Run: headless pygame with SDL's dummy video driver; simulated clock (each Clock.tick advances the game by its frame time, no real sleeping); random seed 0; keys injected as events and as key.get_pressed() state; no mouse input.
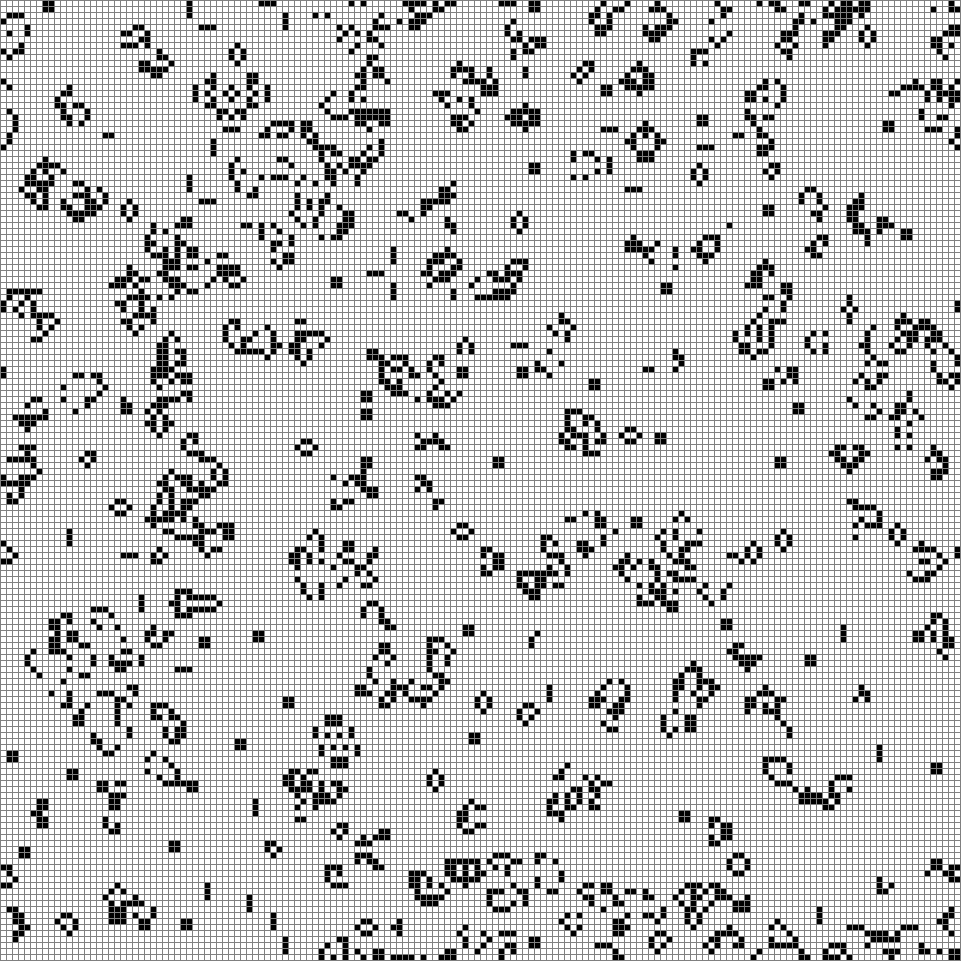
Frame 1 of 3 · flips 1–60 · no input
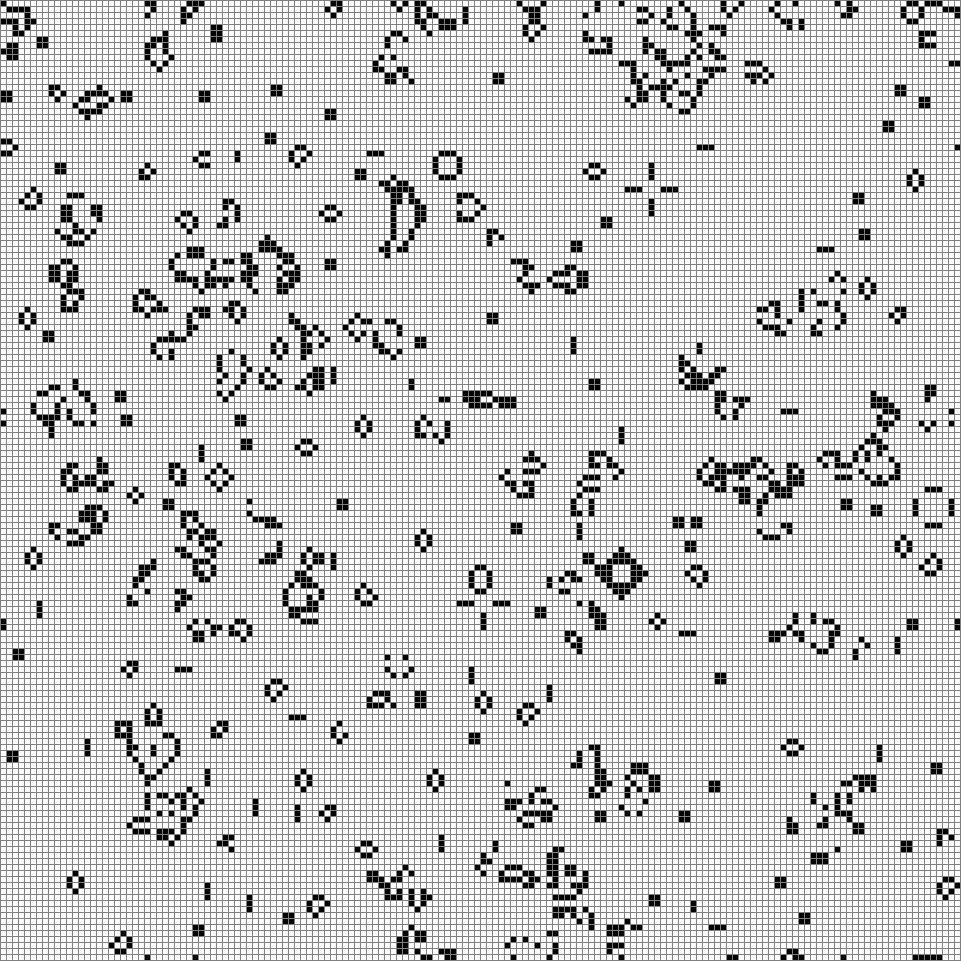
Frame 2 of 3 · flips 61–180 · tapped SPACE, RETURN · held RIGHT (→), D
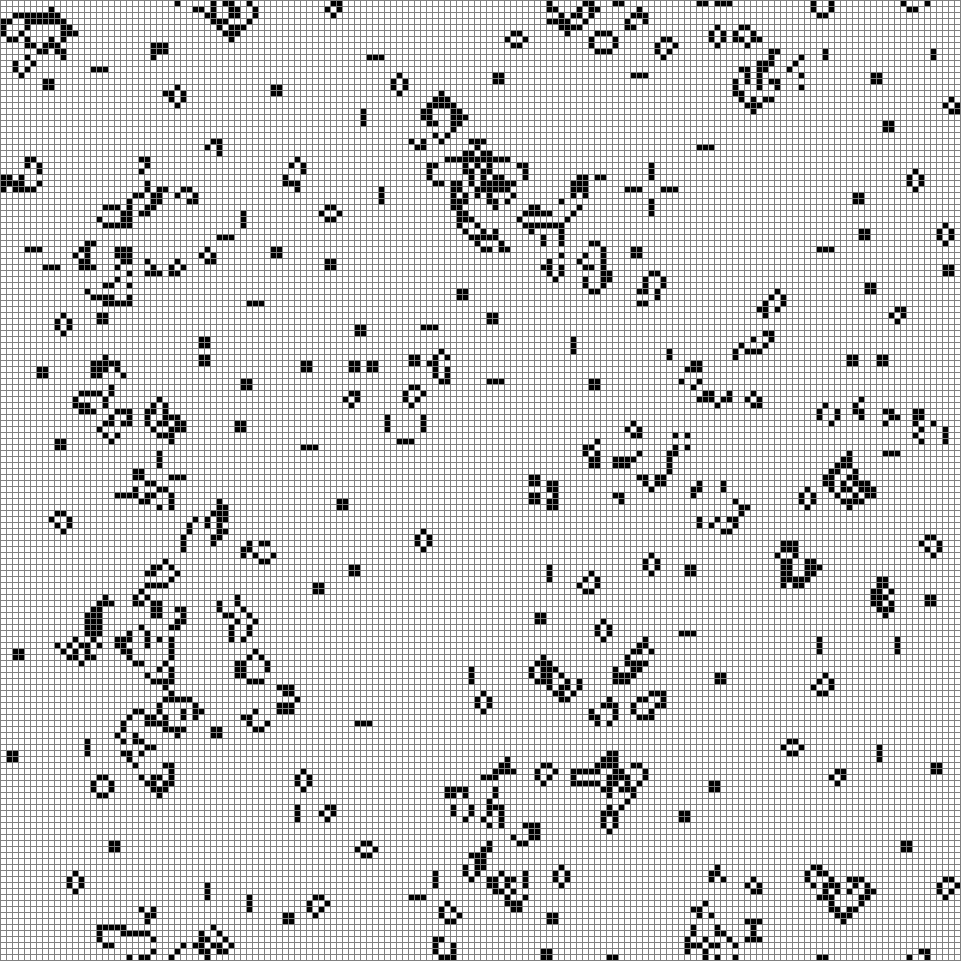
Frame 3 of 3 · flips 181–300 · held DOWN (↓), S

The pygame program that drew these frames:

import pygame
import random
import math

BLACK, GRAY, WHITE = (0, 0, 0), (128, 128, 128), (255, 255, 255)
RED, GREEN, BLUE = (255, 0, 0), (0, 255, 0), (0, 0, 255)
GRID_COLOR = GRAY
OFF_COLOR = WHITE
ON_COLOR = BLACK
BOARD_WIDTH, BOARD_HEIGHT = 961, 961
CELL_WIDTH, CELL_HEIGHT = 5, 5
BUFFER_SIZE = 1
N_X = math.floor((BOARD_WIDTH-BUFFER_SIZE)/(CELL_WIDTH+BUFFER_SIZE))
N_Y = math.floor((BOARD_HEIGHT-BUFFER_SIZE)/(CELL_HEIGHT+BUFFER_SIZE))
screen = pygame.display.set_mode((BOARD_WIDTH, BOARD_HEIGHT))


# Just cuts off at board edges
def calc_new_board(old_board: list) -> list:
    new_board = [[0 for x in range(N_X)] for y in range(N_Y)]
    for x in range(N_X):
        for y in range(N_Y):
            neighbors = []
            [[neighbors.append(old_board[xx][yy]) if (not(xx == x and yy == y)) else None
              for xx in range(max(x-1, 0), min(x+2, N_X))]
             for yy in range(max(y-1, 0), min(y+2, N_Y))]
            n_neighbors = sum(neighbors) * (1, -1)[old_board[x][y] == 0]
            new_board[x][y] = 1 if n_neighbors == -3 or n_neighbors == 2 or n_neighbors == 3 else 0
    return new_board


# Wrap-around / Toriodal Topography
def calc_new_board_torus(old_board: list) -> list:
    new_board = [[0 for x in range(N_X)] for y in range(N_Y)]
    for x in range(N_X):
        for y in range(N_Y):
            pos_x = (x + 1) % N_X
            pos_y = (y + 1) % N_Y
            n_neighbors = old_board[x][y - 1] + old_board[x][pos_y] + \
                old_board[x - 1][y - 1] + old_board[x - 1][y] + old_board[x - 1][pos_y] + \
                old_board[pos_x][y - 1] + old_board[pos_x][y] + old_board[pos_x][pos_y]
            # n_neighbors *= (1, -1)[old_board[x][y] == 0]
            # new_board[x][y] = 1 if n_neighbors == -3 or n_neighbors == 2 or n_neighbors == 3 else 0
            if old_board[x][y] == 0:
                if n_neighbors == 3:
                    new_board[x][y] = 1
            elif n_neighbors == 2 or n_neighbors == 3:
                new_board[x][y] = 1
    return new_board


def board_print(_board: list) -> None:
    for x in range(N_X):
        for y in range(N_Y):
            print(_board[x][y], sep='', end='')
        print("")
    print("-" * N_X)


def draw_new_board(_board: list) -> None:
    for x in range(N_X):
        for y in range(N_Y):
            pygame.draw.rect(screen, (ON_COLOR, OFF_COLOR)[n_board[y][x] == 0],
                             [BUFFER_SIZE + (BUFFER_SIZE + CELL_WIDTH) * x,
                              BUFFER_SIZE + (BUFFER_SIZE + CELL_HEIGHT) * y,
                              CELL_WIDTH, CELL_HEIGHT])


pygame.init()
pygame.display.set_caption("Game of Life")
clock = pygame.time.Clock()

n_board = [[random.randint(0, 1) for x in range(N_X)] for y in range(N_Y)]

done = False
i = 0
while not done:
    for event in pygame.event.get():
        if event.type == pygame.QUIT:
            done = True
        if event.type == pygame.KEYDOWN:
            draw_new_board(n_board)
            pygame.display.flip()
            n_board = calc_new_board(n_board)
#            board = calc_new_board(board)
#            board_print(board)

    screen.fill(GRID_COLOR)
#    board_print(board)
    draw_new_board(n_board)
    pygame.display.flip()
#    n_board = calc_new_board(n_board)
    n_board = calc_new_board_torus(n_board)
    print(clock.get_fps())
    clock.tick()

print("Exiting...")
